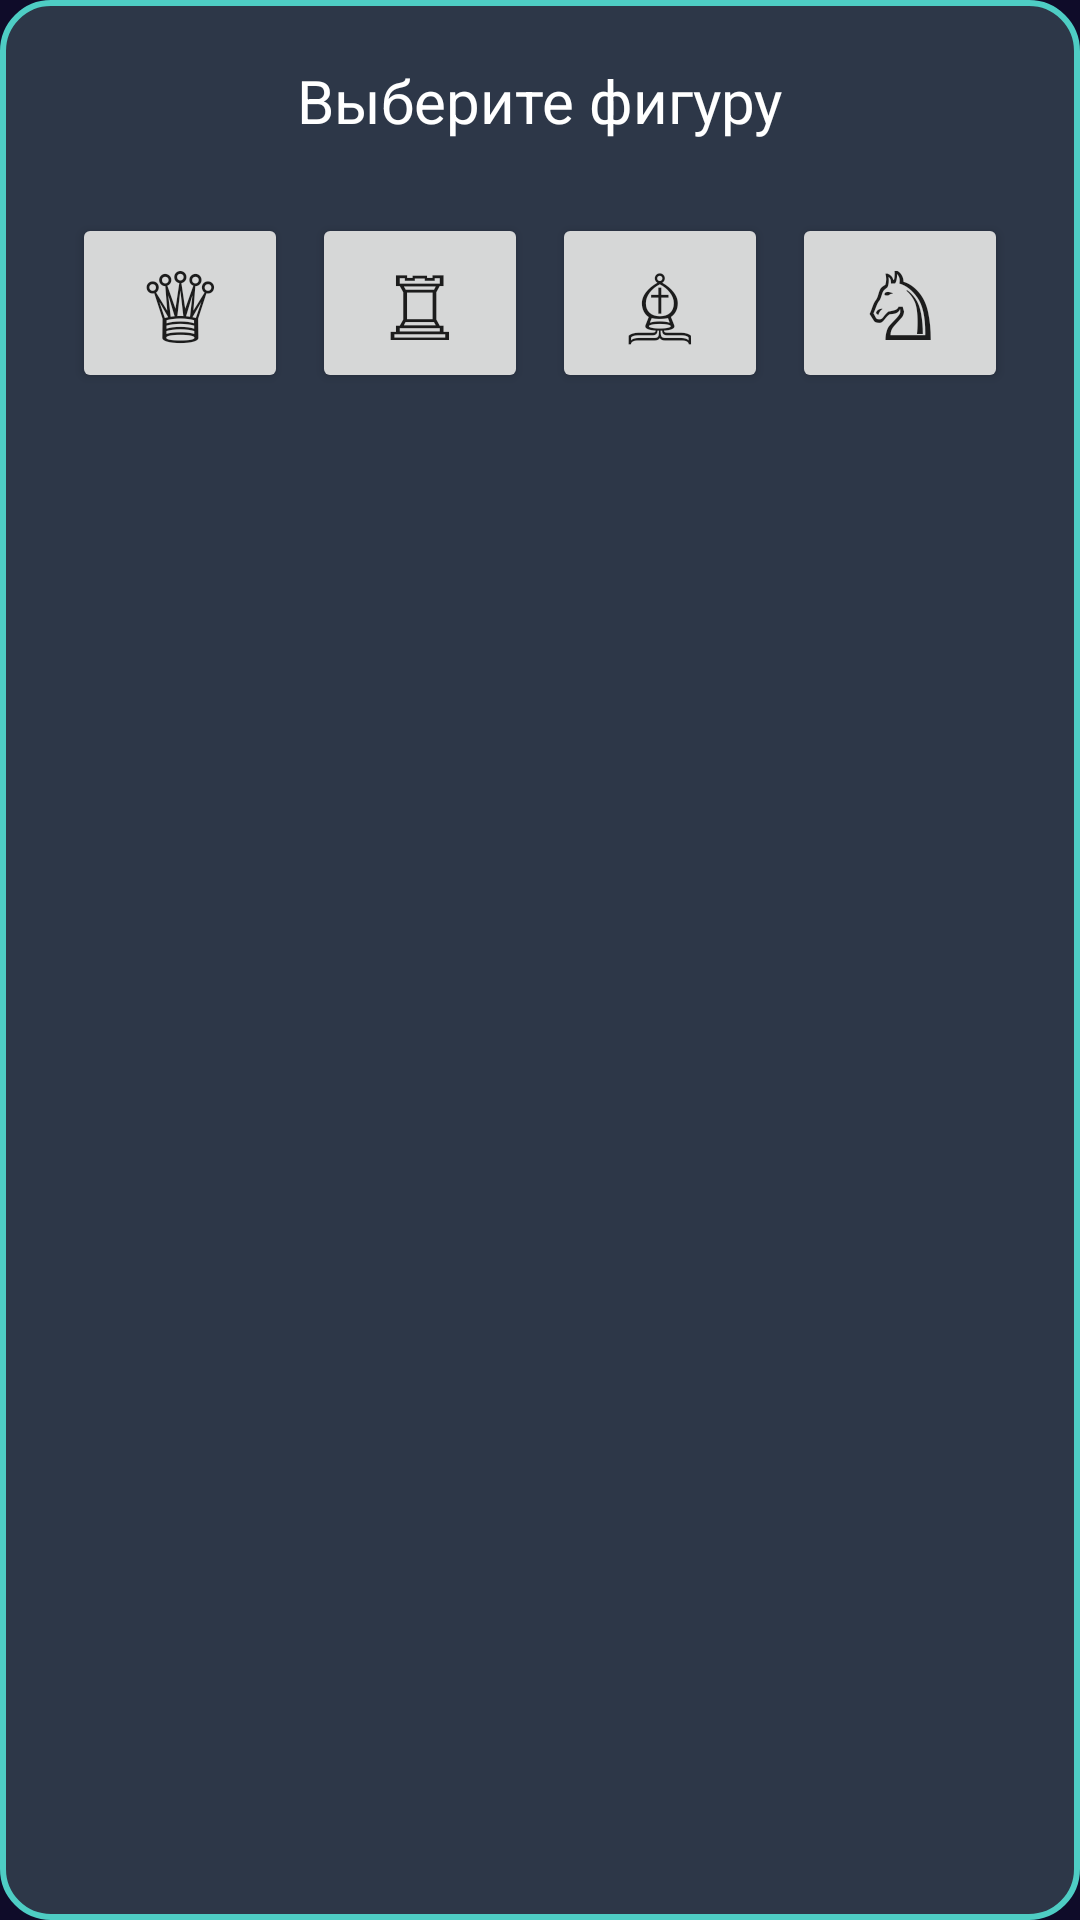

This screen was rendered from an Android layout file. Write that file and the resources it references.
<!-- AndroidManifest.xml: application theme Theme.ChessApp -->
<!-- res/layout/dialog_promotion.xml -->
<?xml version="1.0" encoding="utf-8"?>
<LinearLayout xmlns:android="http://schemas.android.com/apk/res/android"
    android:layout_width="300dp"
    android:layout_height="wrap_content"
    android:orientation="vertical"
    android:padding="20dp"
    android:background="@drawable/dialog_background">

    <TextView
        android:layout_width="wrap_content"
        android:layout_height="wrap_content"
        android:text="Выберите фигуру"
        android:textSize="20sp"
        android:textColor="#FFFFFF"
        android:layout_gravity="center"
        android:layout_marginBottom="20dp"/>

    <LinearLayout
        android:layout_width="match_parent"
        android:layout_height="wrap_content"
        android:orientation="horizontal"
        android:gravity="center">

        <Button
            android:id="@+id/btnQueen"
            android:layout_width="0dp"
            android:layout_height="60dp"
            android:layout_weight="1"
            android:text="♕"
            android:textSize="30sp"
            android:layout_margin="4dp"/>

        <Button
            android:id="@+id/btnRook"
            android:layout_width="0dp"
            android:layout_height="60dp"
            android:layout_weight="1"
            android:text="♖"
            android:textSize="30sp"
            android:layout_margin="4dp"/>

        <Button
            android:id="@+id/btnBishop"
            android:layout_width="0dp"
            android:layout_height="60dp"
            android:layout_weight="1"
            android:text="♗"
            android:textSize="30sp"
            android:layout_margin="4dp"/>

        <Button
            android:id="@+id/btnKnight"
            android:layout_width="0dp"
            android:layout_height="60dp"
            android:layout_weight="1"
            android:text="♘"
            android:textSize="30sp"
            android:layout_margin="4dp"/>
    </LinearLayout>
</LinearLayout>
<!-- resources referenced by this layout -->
<resources>
  <!-- drawable dialog_background (drawable) -->
  <?xml version="1.0" encoding="utf-8"?>
  <shape xmlns:android="http://schemas.android.com/apk/res/android">
      <solid android:color="#2D3748"/>
      <corners android:radius="16dp"/>
      <stroke android:width="2dp" android:color="#4ECDC4"/>
  </shape>
  <style name="Theme.ChessApp" parent="Theme.MaterialComponents.DayNight.NoActionBar">
          <item name="android:statusBarColor">@color/primary_dark</item>
          <item name="android:windowBackground">@color/primary_dark</item>
          <item name="colorPrimary">@color/primary</item>
          <item name="colorPrimaryVariant">@color/primary_dark</item>
          <item name="colorOnPrimary">@color/text_primary</item>
          <item name="colorSecondary">@color/accent</item>
          <item name="colorSecondaryVariant">@color/accent_dark</item>
          <item name="colorOnSecondary">@color/white</item>
          <item name="android:fontFamily">sans-serif</item>
      </style>
  <color name="primary_dark">#0f0c29</color>
  <color name="primary">#1a1a2e</color>
  <color name="text_primary">#FFFFFF</color>
  <color name="accent">#e94560</color>
  <color name="accent_dark">#c62a47</color>
  <color name="white">#FFFFFFFF</color>
</resources>
